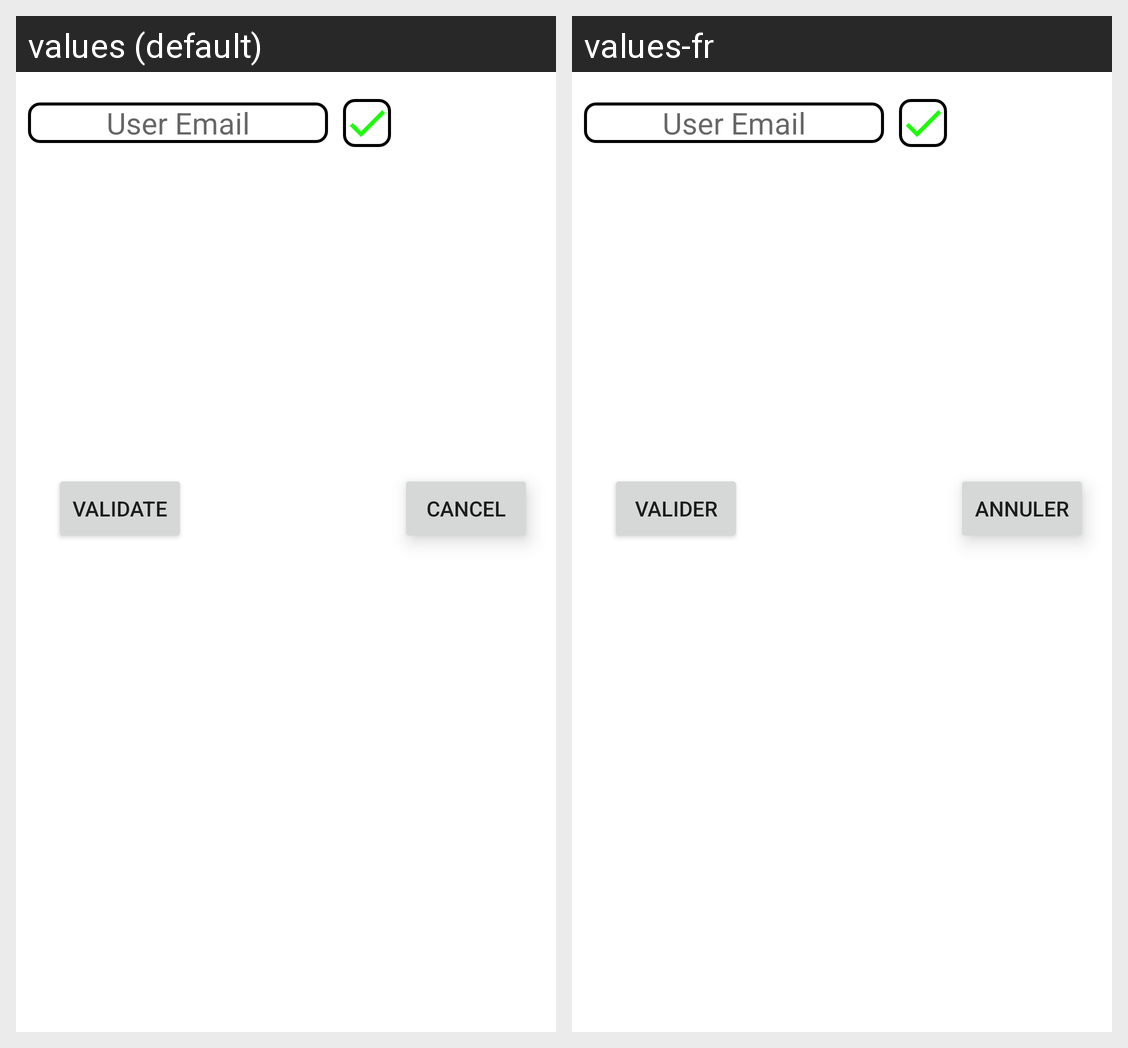

Translations of the strings shown on this Android screen, per locale in the grid:
Android screen res/layout/add_participant_dialog.xml rendered under 2 locales, left to right: values (default), values-fr. Device: Nexus 5 (rendered at 1080×1920; each locale shown at half size, 540×960, under a caption strip naming it); theme Theme.Cammeet.
Strings drawn on this screen, with the default value and each locale's value (text and hints the layout hard-codes, and strings that could not be matched under every locale, appear in the picture but are not listed):

validate
  values: validate
  values-fr: valider

cancel
  values: Cancel
  values-fr: Annuler
